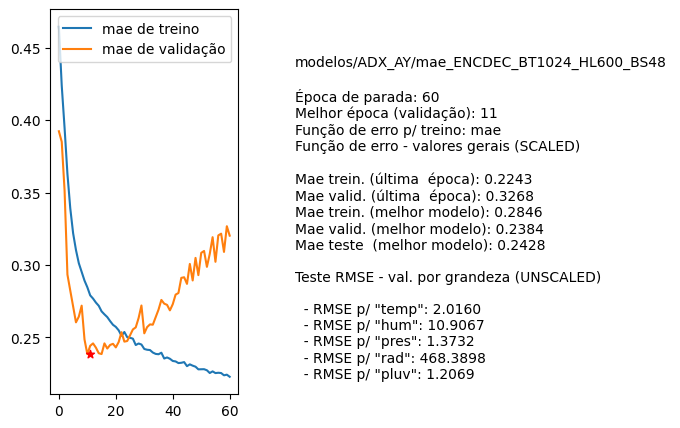

The table this chart was drawn from, first rows:
nome, parada, melhorEpoch, erro_treino_parada, erro_valid_parada, erro_treino_melhor, erro_valid_melhor, erro_teste_melhor, rmse_unscaled_por_grandeza
modelos/ADX_AY/mae_ENCDEC_BT1024_HL600_B…, 60, 11, 0.2243, 0.3268, 0.2846, 0.2384, 0.2428, ['2.0160', '10.9067', '1.3732', '468.389…
